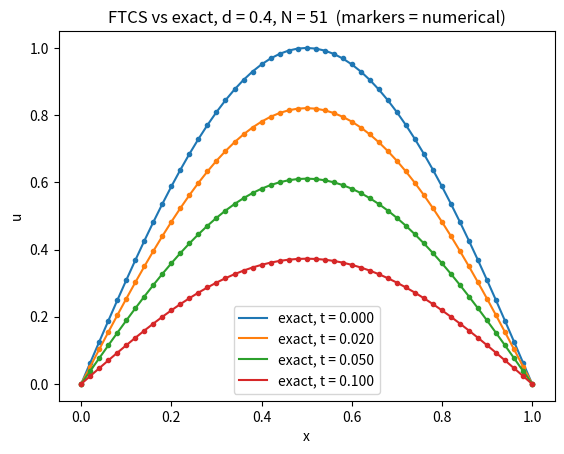

Generate this figure with matplotlib: (Note: this script raises an exception after producing the figure.)
import numpy as np
import matplotlib.pyplot as plt

def ftcs_step(u, d):
    """Advance one timestep. Boundary values stay fixed."""
    u_new = u.copy()
    # update the interior points u_new[1:-1] in one line using slicing (no loop)
    u_new[1:-1] = u[1:-1] + d*(u[2:] - 2*u[1:-1] + u[:-2])
    return u_new

def solve(u0, d, n_steps):
    u = u0.copy()
    for _ in range(n_steps):
        u = ftcs_step(u, d)
    return u

N = 51
x = np.linspace(0, 1, N)
alpha = 1.0
dx = x[1] - x[0]

# Run A: compare numerical and exact solutions at several times
u0 = np.sin(np.pi * x)
d = 0.4
dt = d * dx**2 / alpha

times = [0.0, 0.02, 0.05, 0.1]
colors = ["C0", "C1", "C2", "C3"]   # matplotlib's default color cycle

plt.figure()
for t_target, c in zip(times, colors):
    n_steps = round(t_target / dt)
    t_actual = n_steps * dt

    u_num = solve(u0, d, n_steps)
    u_exact = np.exp(-alpha * np.pi**2 * t_actual) * np.sin(np.pi * x)
    err = np.max(np.abs(u_num - u_exact))
    print(f"t = {t_actual:.4f}   steps = {n_steps:4d}   max error = {err:.3e}")

    plt.plot(x, u_exact, "-", color=c, label=f"exact, t = {t_actual:.3f}")
    plt.plot(x, u_num, "o", color=c, markersize=3)

plt.xlabel("x")
plt.ylabel("u")
plt.title(f"FTCS vs exact, d = {d}, N = {N}  (markers = numerical)")
plt.legend()
plt.savefig("results/heat_runA.png", dpi=150)


# TODO: Run B, the stability test
# Initial condition: a hat or step (e.g. u0 = 1 for 0.4 < x < 0.6, else 0)
# Run d = 0.49 and d = 0.51 for the same physical time. Plot side by side.
u0 = np.where((x > 0.4) & (x < 0.6), 1.0, 0.0)
d_values = [0.49, 0.51]
steps = [0, 50, 200, 500]
colors = ["C0", "C1", "C2", "C3"]

fig, axes = plt.subplots(1, 2, figsize=(12, 4))
for ax, d in zip(axes, d_values):
    for step, c in zip(steps, colors):
        u_num = solve(u0, d, step)
        print(f"max = {np.max(np.abs(u_num))}")
        ax.plot(x, u_num, "o-", color=c, markersize=3, label=f"step {step}")
    
    ax.set_title(f"FTCS, d = {d}")
    ax.set_xlabel("x")
    ax.set_ylabel("u")
    ax.legend()

plt.tight_layout()
plt.savefig("results/heat_runB.png", dpi=150)
